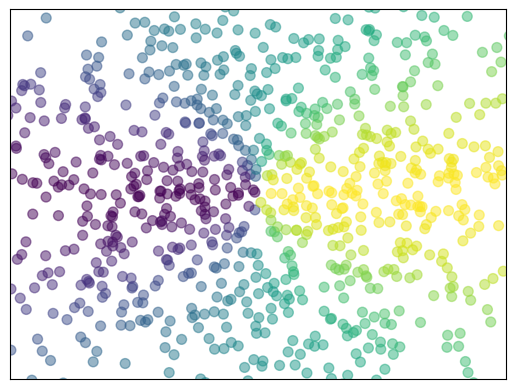

The script that saved this image:
# View more python tutorials on my Youtube and Youku channel!!!

# Youtube video tutorial: https://www.youtube.com/channel/UCdyjiB5H8Pu7aDTNVXTTpcg
# Youku video tutorial: http://i.youku.com/pythontutorial

# 10 - scatter
"""
Please note, this script is for python3+.
If you are using python2+, please modify it accordingly.
Tutorial reference:
http://www.scipy-lectures.org/intro/matplotlib/matplotlib.html
"""

import matplotlib.pyplot as plt
import numpy as np

n = 1024    # data size
X = np.random.normal(0, 1, n)
Y = np.random.normal(0, 1, n)
T = np.arctan2(X,Y**2)    # for color later on

plt.scatter(X, Y, s=50, c=T, alpha=0.5)

plt.xlim(-1.5, 1.5)
plt.xticks(())  # ignore xticks
plt.ylim(-1.5, 1.5)
plt.yticks(())  # ignore yticks

plt.show()
